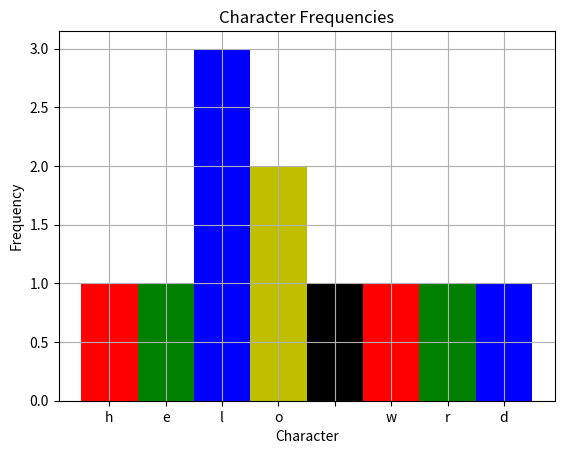

Python code for this plot:
import matplotlib.pyplot as plt
myDictionary = {}
myStr = "hello world"
for ch in myStr:
  count = 0
  if ch in myDictionary:
    count = myDictionary[ch]
  myDictionary[ch] = count + 1
    
print(myDictionary)

labels = myDictionary.keys() 
heights = myDictionary.values()
left_edges = list(range(len(myDictionary)))
plt.xticks(left_edges , labels)
plt.title("Character Frequencies")
plt.xlabel("Character")
plt.ylabel("Frequency")
plt.grid(True)
bar_width = 1
plt.bar(left_edges, heights, bar_width, color=("r", "g", "b", "y", "k"))

plt.savefig("graph.png")